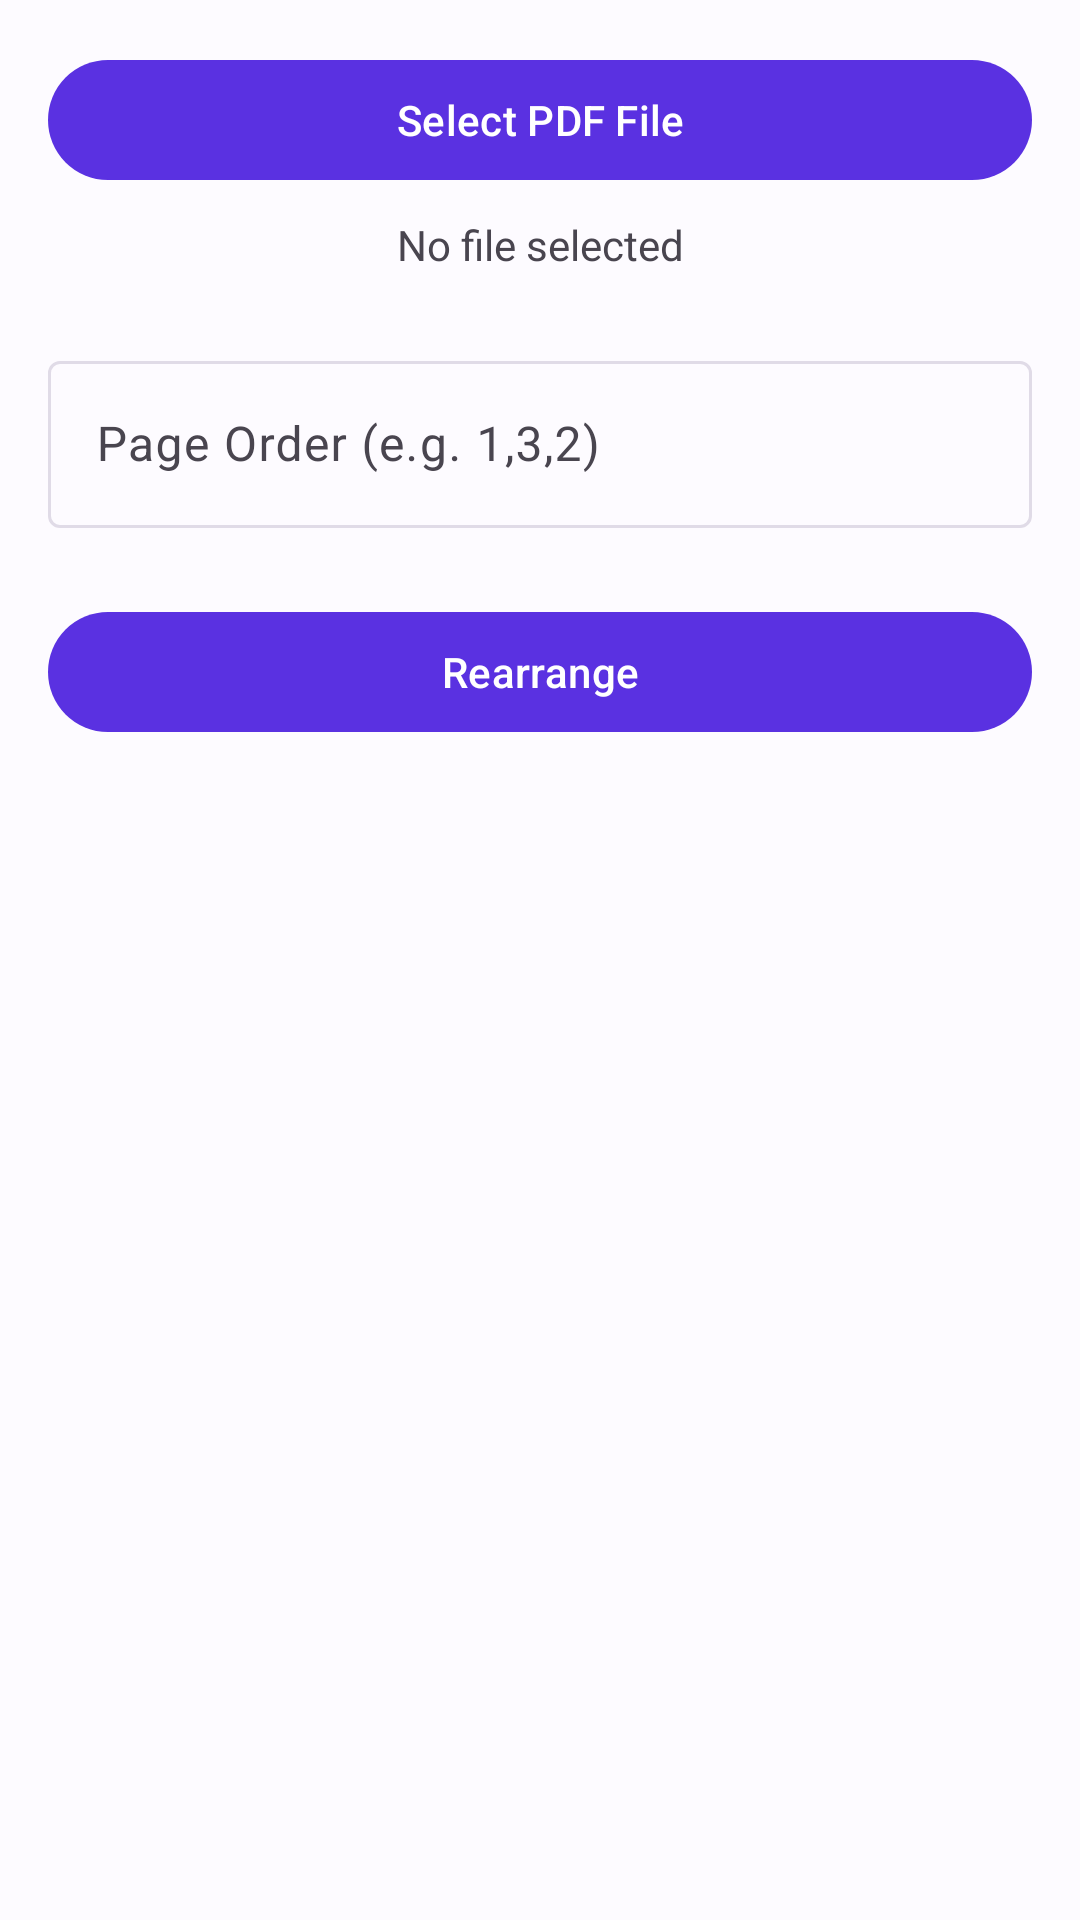

This screen was rendered from an Android layout file. Write that file and the resources it references.
<!-- AndroidManifest.xml: application theme Theme.Foliodex -->
<!-- res/layout/fragment_rearrange.xml -->
<?xml version="1.0" encoding="utf-8"?>

<androidx.constraintlayout.widget.ConstraintLayout xmlns:android="http://schemas.android.com/apk/res/android"
    xmlns:app="http://schemas.android.com/apk/res-auto"
    android:layout_width="match_parent"
    android:layout_height="match_parent"
    android:padding="16dp">

    <com.google.android.material.button.MaterialButton
        android:id="@+id/btn_select_file"
        android:layout_width="match_parent"
        android:layout_height="wrap_content"
        android:text="Select PDF File"
        app:layout_constraintTop_toTopOf="parent" />

    <TextView
        android:id="@+id/tv_selected_file"
        android:layout_width="match_parent"
        android:layout_height="wrap_content"
        android:layout_marginTop="8dp"
        android:text="No file selected"
        android:textAlignment="center"
        app:layout_constraintTop_toBottomOf="@id/btn_select_file" />

    <com.google.android.material.textfield.TextInputLayout
        android:id="@+id/til_page_order"
        android:layout_width="match_parent"
        android:layout_height="wrap_content"
        android:layout_marginTop="24dp"
        android:hint="Page Order (e.g. 1,3,2)"
        app:layout_constraintTop_toBottomOf="@id/tv_selected_file">

        <com.google.android.material.textfield.TextInputEditText
            android:id="@+id/et_page_order"
            android:layout_width="match_parent"
            android:layout_height="wrap_content"
            android:inputType="text" />
    </com.google.android.material.textfield.TextInputLayout>

    <com.google.android.material.button.MaterialButton
        android:id="@+id/btn_action"
        android:layout_width="match_parent"
        android:layout_height="wrap_content"
        android:layout_marginTop="24dp"
        android:text="Rearrange"
        app:layout_constraintTop_toBottomOf="@id/til_page_order" />

    <ProgressBar
        android:id="@+id/progress_bar"
        android:layout_width="wrap_content"
        android:layout_height="wrap_content"
        android:visibility="gone"
        app:layout_constraintBottom_toBottomOf="parent"
        app:layout_constraintEnd_toEndOf="parent"
        app:layout_constraintStart_toStartOf="parent"
        app:layout_constraintTop_toTopOf="parent" />

</androidx.constraintlayout.widget.ConstraintLayout>
<!-- resources referenced by this layout -->
<resources>
  <style name="Theme.Foliodex" parent="Theme.Material3.DayNight.NoActionBar">
          <item name="colorPrimary">@color/md_theme_light_primary</item>
          <item name="colorOnPrimary">@color/md_theme_light_onPrimary</item>
          <item name="colorPrimaryContainer">@color/md_theme_light_primaryContainer</item>
          <item name="colorOnPrimaryContainer">@color/md_theme_light_onPrimaryContainer</item>
          <item name="colorSecondary">@color/md_theme_light_secondary</item>
          <item name="colorOnSecondary">@color/md_theme_light_onSecondary</item>
          <item name="colorSecondaryContainer">@color/md_theme_light_secondaryContainer</item>
          <item name="colorOnSecondaryContainer">@color/md_theme_light_onSecondaryContainer</item>
          <item name="colorTertiary">@color/md_theme_light_tertiary</item>
          <item name="colorOnTertiary">@color/md_theme_light_onTertiary</item>
          <item name="colorTertiaryContainer">@color/md_theme_light_tertiaryContainer</item>
          <item name="colorOnTertiaryContainer">@color/md_theme_light_onTertiaryContainer</item>
          <item name="colorError">@color/md_theme_light_error</item>
          <item name="colorOnError">@color/md_theme_light_onError</item>
          <item name="colorErrorContainer">@color/md_theme_light_errorContainer</item>
          <item name="colorOnErrorContainer">@color/md_theme_light_onErrorContainer</item>
          <item name="android:colorBackground">@color/md_theme_light_background</item>
          <item name="colorOnBackground">@color/md_theme_light_onBackground</item>
          <item name="colorSurface">@color/md_theme_light_surface</item>
          <item name="colorOnSurface">@color/md_theme_light_onSurface</item>
          <item name="colorSurfaceVariant">@color/md_theme_light_surfaceVariant</item>
          <item name="colorOnSurfaceVariant">@color/md_theme_light_onSurfaceVariant</item>
          <item name="colorOutline">@color/md_theme_light_outline</item>
          <item name="android:statusBarColor">@color/md_theme_light_surface</item>
          <item name="android:navigationBarColor">@color/md_theme_light_surface</item>
          <item name="android:windowLightStatusBar">true</item>
      </style>
  <color name="md_theme_light_primary">#5A31E1</color>
  <color name="md_theme_light_onPrimary">#FFFFFF</color>
  <color name="md_theme_light_primaryContainer">#EADDFF</color>
  <color name="md_theme_light_onPrimaryContainer">#18005A</color>
  <color name="md_theme_light_secondary">#FF3B7A</color>
  <color name="md_theme_light_onSecondary">#FFFFFF</color>
  <color name="md_theme_light_secondaryContainer">#FFD8E1</color>
  <color name="md_theme_light_onSecondaryContainer">#3F0018</color>
  <color name="md_theme_light_tertiary">#00C9A7</color>
  <color name="md_theme_light_onTertiary">#FFFFFF</color>
  <color name="md_theme_light_tertiaryContainer">#A5F5E4</color>
  <color name="md_theme_light_onTertiaryContainer">#00382D</color>
  <color name="md_theme_light_error">#BA1A1A</color>
  <color name="md_theme_light_onError">#FFFFFF</color>
  <color name="md_theme_light_errorContainer">#FFDAD6</color>
  <color name="md_theme_light_onErrorContainer">#410002</color>
  <color name="md_theme_light_background">#FDFBFF</color>
  <color name="md_theme_light_onBackground">#1A1B1E</color>
  <color name="md_theme_light_surface">#FFFFFF</color>
  <color name="md_theme_light_onSurface">#1A1B1E</color>
  <color name="md_theme_light_surfaceVariant">#F4F0FB</color>
  <color name="md_theme_light_onSurfaceVariant">#49454F</color>
  <color name="md_theme_light_outline">#E0DBE7</color>
</resources>
